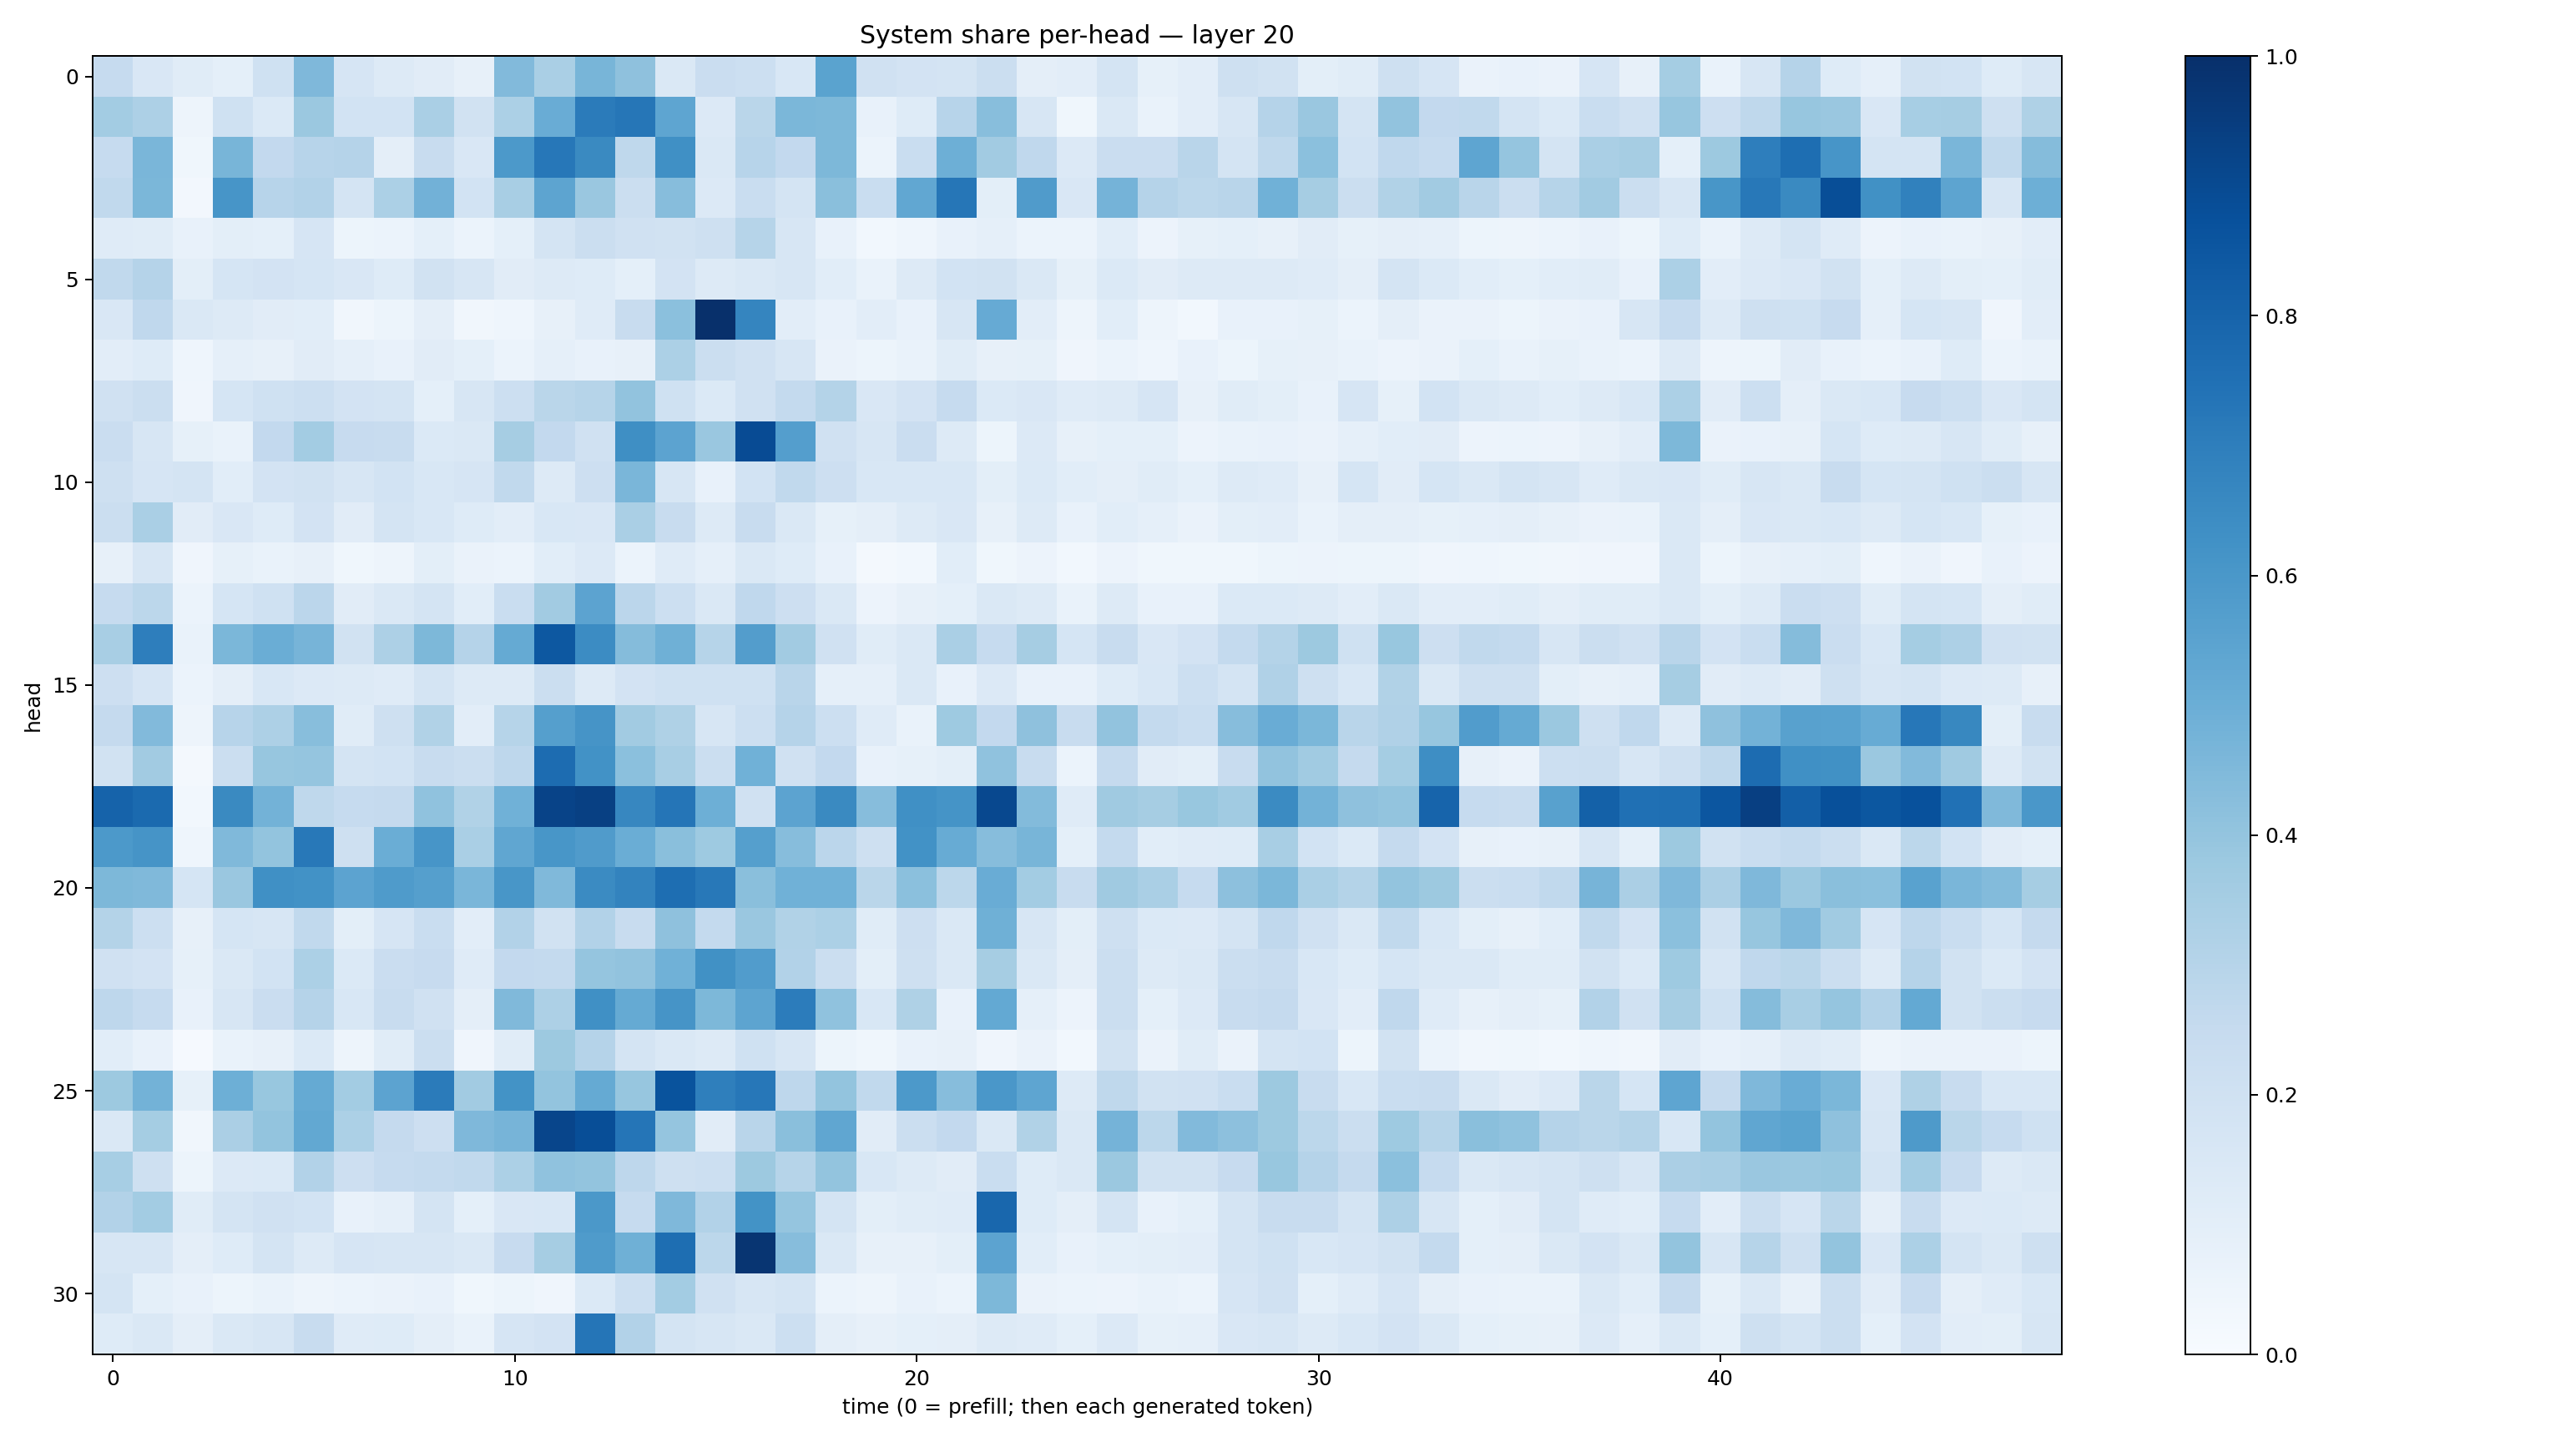

The data file committed next to this chart (first rows):
0.24914226, 0.15068875, 0.113630995, 0.09167481, 0.19974072, 0.45014536, 0.16425219, 0.1285245, 0.11273572, 0.0810827, 0.44160774, 0.33760005, 0.46500057, 0.41278547, 0.14509088, 0.22942883, 0.21499325, 0.15299319, 0.54690146, 0.19557835, 0.18191642, 0.17917314, 0.2203818, 0.0938127
0.3592, 0.3245, 0.04953, 0.2028, 0.1382, 0.3826, 0.1856, 0.1858, 0.3366, 0.1941, 0.331, 0.5074, 0.7071, 0.7302, 0.5382, 0.1345, 0.2864, 0.4592, 0.4551, 0.07573, 0.1216, 0.2964, 0.4281, 0.1606
0.2467, 0.4638, 0.0387, 0.4655, 0.2603, 0.2931, 0.3019, 0.09534, 0.24, 0.1495, 0.5901, 0.7247, 0.6562, 0.2719, 0.6313, 0.1445, 0.2939, 0.261, 0.454, 0.06191, 0.2318, 0.4951, 0.3628, 0.2668
0.2623, 0.4577, 0.02608, 0.6077, 0.2955, 0.3091, 0.177, 0.3281, 0.4843, 0.1843, 0.343, 0.5408, 0.3831, 0.2209, 0.433, 0.1334, 0.2327, 0.176, 0.4234, 0.2323, 0.5304, 0.7295, 0.1003, 0.5806
0.1177, 0.1133, 0.07223, 0.09774, 0.09371, 0.1642, 0.05422, 0.06201, 0.09006, 0.06168, 0.09228, 0.1788, 0.2256, 0.1992, 0.191, 0.2035, 0.3, 0.1605, 0.07043, 0.02903, 0.04543, 0.07732, 0.08848, 0.06248
0.2635, 0.3015, 0.09953, 0.1689, 0.1808, 0.1691, 0.1515, 0.1222, 0.1899, 0.1608, 0.1116, 0.1326, 0.1214, 0.09056, 0.1816, 0.1263, 0.1425, 0.1636, 0.1066, 0.06691, 0.1297, 0.1853, 0.1941, 0.1426
0.1522, 0.2676, 0.1447, 0.132, 0.1132, 0.1063, 0.03282, 0.05451, 0.09682, 0.03361, 0.04519, 0.07856, 0.1208, 0.2402, 0.4185, 0.999, 0.6695, 0.1041, 0.07548, 0.1051, 0.07795, 0.1631, 0.5143, 0.1024
0.1023, 0.1233, 0.04645, 0.08912, 0.0784, 0.1101, 0.08931, 0.07369, 0.1094, 0.09347, 0.05991, 0.08597, 0.07157, 0.08154, 0.3316, 0.2261, 0.1965, 0.1617, 0.06492, 0.05348, 0.06978, 0.1166, 0.08046, 0.08478
0.1989, 0.2237, 0.04034, 0.1713, 0.2017, 0.2167, 0.1816, 0.1752, 0.09083, 0.1635, 0.217, 0.2886, 0.2984, 0.4052, 0.2025, 0.1374, 0.1984, 0.2562, 0.3072, 0.1517, 0.1808, 0.2483, 0.1379, 0.1521
0.2288, 0.1565, 0.08292, 0.06976, 0.2601, 0.356, 0.2443, 0.2413, 0.1384, 0.1449, 0.3487, 0.2591, 0.1962, 0.6359, 0.5441, 0.3841, 0.8919, 0.5689, 0.1954, 0.1591, 0.2281, 0.1276, 0.05326, 0.1363
0.2082, 0.1658, 0.1752, 0.1079, 0.1814, 0.1923, 0.1639, 0.1842, 0.1556, 0.1679, 0.2637, 0.1302, 0.2139, 0.464, 0.1596, 0.072, 0.1874, 0.2651, 0.212, 0.1524, 0.1562, 0.1547, 0.1011, 0.1395
0.2225, 0.3374, 0.1111, 0.1513, 0.123, 0.1797, 0.1129, 0.1759, 0.155, 0.122, 0.1037, 0.1536, 0.1499, 0.3384, 0.2353, 0.1282, 0.2412, 0.1421, 0.08307, 0.09584, 0.1325, 0.1521, 0.07911, 0.1305
0.07921, 0.1574, 0.04025, 0.0831, 0.06999, 0.07825, 0.03819, 0.05052, 0.09886, 0.06375, 0.06208, 0.1074, 0.136, 0.05925, 0.1176, 0.08758, 0.1444, 0.1248, 0.0729, 0.02227, 0.02872, 0.1073, 0.03849, 0.05839
0.2473, 0.2805, 0.06046, 0.1699, 0.2003, 0.2815, 0.1109, 0.1469, 0.1733, 0.1078, 0.2325, 0.3599, 0.5435, 0.2815, 0.2167, 0.1461, 0.2695, 0.2122, 0.1477, 0.05691, 0.0797, 0.09074, 0.1408, 0.1264
0.3433, 0.6975, 0.06977, 0.4584, 0.5019, 0.4691, 0.1935, 0.3268, 0.4542, 0.3012, 0.5193, 0.8447, 0.6451, 0.4363, 0.4921, 0.2971, 0.5732, 0.3596, 0.198, 0.1133, 0.1454, 0.3389, 0.249, 0.3494
0.214, 0.1674, 0.05956, 0.09375, 0.1548, 0.1359, 0.1306, 0.118, 0.1763, 0.128, 0.1314, 0.2227, 0.1322, 0.1831, 0.2007, 0.2007, 0.2019, 0.2896, 0.08693, 0.08731, 0.1446, 0.07238, 0.136, 0.07232
0.2519, 0.4422, 0.05013, 0.2968, 0.3276, 0.4284, 0.1159, 0.2036, 0.3158, 0.1048, 0.3007, 0.5643, 0.6098, 0.3604, 0.3234, 0.1626, 0.218, 0.3033, 0.216, 0.1205, 0.06741, 0.3741, 0.2595, 0.4134
0.1953, 0.3607, 0.02172, 0.2236, 0.394, 0.3973, 0.1767, 0.187, 0.2377, 0.2191, 0.2735, 0.7686, 0.6238, 0.418, 0.3426, 0.2251, 0.4853, 0.1989, 0.2594, 0.07442, 0.08347, 0.09791, 0.4064, 0.2416
0.802, 0.7772, 0.02843, 0.6549, 0.478, 0.2728, 0.2467, 0.2514, 0.4069, 0.3134, 0.4876, 0.9234, 0.937, 0.6669, 0.731, 0.495, 0.198, 0.5441, 0.6549, 0.4309, 0.6323, 0.6149, 0.9047, 0.4411
0.5914, 0.6108, 0.04338, 0.4477, 0.3991, 0.7214, 0.2075, 0.502, 0.6068, 0.339, 0.5347, 0.6042, 0.5782, 0.5015, 0.4236, 0.3714, 0.5632, 0.4323, 0.2825, 0.2096, 0.6241, 0.5089, 0.4302, 0.4685
0.4542, 0.4483, 0.1682, 0.3833, 0.6291, 0.6236, 0.5436, 0.5846, 0.5637, 0.4647, 0.6038, 0.4487, 0.6491, 0.6763, 0.7601, 0.7214, 0.4219, 0.4875, 0.4873, 0.286, 0.4194, 0.2781, 0.5045, 0.3561
0.306, 0.2175, 0.07939, 0.1704, 0.1585, 0.2625, 0.1005, 0.1647, 0.2314, 0.1048, 0.3091, 0.194, 0.3105, 0.2386, 0.4112, 0.2544, 0.3853, 0.3133, 0.3299, 0.1148, 0.2147, 0.1417, 0.4906, 0.1636
0.1968, 0.1805, 0.08567, 0.1419, 0.1845, 0.3304, 0.1402, 0.228, 0.2441, 0.1183, 0.2599, 0.2565, 0.397, 0.4037, 0.4848, 0.6259, 0.5769, 0.312, 0.2195, 0.0997, 0.2046, 0.1418, 0.348, 0.1409
0.2757, 0.2489, 0.07317, 0.1617, 0.2285, 0.3015, 0.1536, 0.2389, 0.1975, 0.09576, 0.4478, 0.3266, 0.632, 0.5181, 0.6132, 0.4557, 0.5396, 0.7052, 0.4073, 0.1545, 0.3234, 0.07044, 0.5206, 0.08879
0.1067, 0.07348, 0.009273, 0.06857, 0.0802, 0.1388, 0.04925, 0.1136, 0.2192, 0.04234, 0.116, 0.3771, 0.3043, 0.1792, 0.1439, 0.1252, 0.2024, 0.1601, 0.05087, 0.03852, 0.07811, 0.07875, 0.04054, 0.06562
0.3757, 0.4768, 0.08269, 0.4922, 0.3888, 0.519, 0.3561, 0.5455, 0.7086, 0.3621, 0.6175, 0.4003, 0.5188, 0.3937, 0.8671, 0.6942, 0.7233, 0.2749, 0.4006, 0.262, 0.591, 0.4299, 0.5987, 0.5368
0.1414, 0.3522, 0.03454, 0.3335, 0.3985, 0.5238, 0.3293, 0.2534, 0.2126, 0.451, 0.4701, 0.9156, 0.8851, 0.7334, 0.396, 0.1127, 0.2927, 0.4249, 0.5346, 0.1129, 0.2211, 0.2608, 0.1445, 0.3126
0.3459, 0.2068, 0.05126, 0.1343, 0.1386, 0.3105, 0.2139, 0.2475, 0.2541, 0.2623, 0.3319, 0.4094, 0.3985, 0.2736, 0.2085, 0.2167, 0.3752, 0.2984, 0.399, 0.1557, 0.1314, 0.1133, 0.2332, 0.125
0.3096, 0.3565, 0.1157, 0.174, 0.1959, 0.1857, 0.07186, 0.08799, 0.1744, 0.09151, 0.1501, 0.1531, 0.5965, 0.2467, 0.451, 0.3096, 0.6199, 0.396, 0.1749, 0.09803, 0.1155, 0.1189, 0.7867, 0.124
0.1605, 0.162, 0.09703, 0.1228, 0.1722, 0.1294, 0.1665, 0.1635, 0.1593, 0.1438, 0.2426, 0.3491, 0.5851, 0.4906, 0.7586, 0.2799, 0.9787, 0.4313, 0.1434, 0.08128, 0.08093, 0.1008, 0.5455, 0.1072
0.1779, 0.09242, 0.07524, 0.05104, 0.06857, 0.05018, 0.06063, 0.06341, 0.07112, 0.03641, 0.05094, 0.04156, 0.137, 0.2181, 0.3572, 0.1961, 0.1603, 0.1772, 0.06181, 0.04946, 0.07767, 0.06087, 0.4564, 0.06625
0.1217, 0.1461, 0.09434, 0.1466, 0.1565, 0.2417, 0.1209, 0.1231, 0.09387, 0.0688, 0.1655, 0.1805, 0.7317, 0.309, 0.1793, 0.1599, 0.1439, 0.2186, 0.09648, 0.0794, 0.09002, 0.09585, 0.1288, 0.1182
